12-way image classification set "224x224" from GitHub (saloviho/SORRY); label vocabulary: adware, benign, crypto miner, downloader, dropper, file infector, flooder, installer, packed, ransomware, spyware, worm.

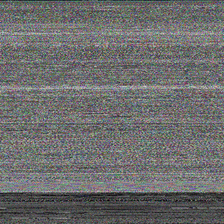
Label: file infector

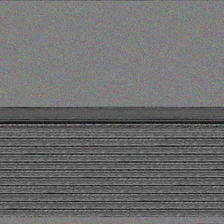
Label: benign

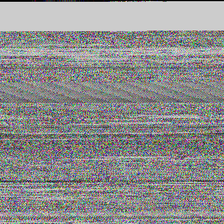
Label: ransomware

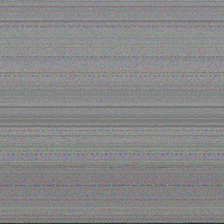
Label: packed

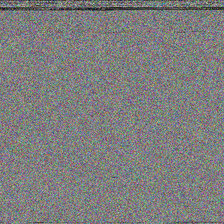
Label: installer

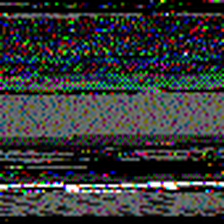
Label: crypto miner
